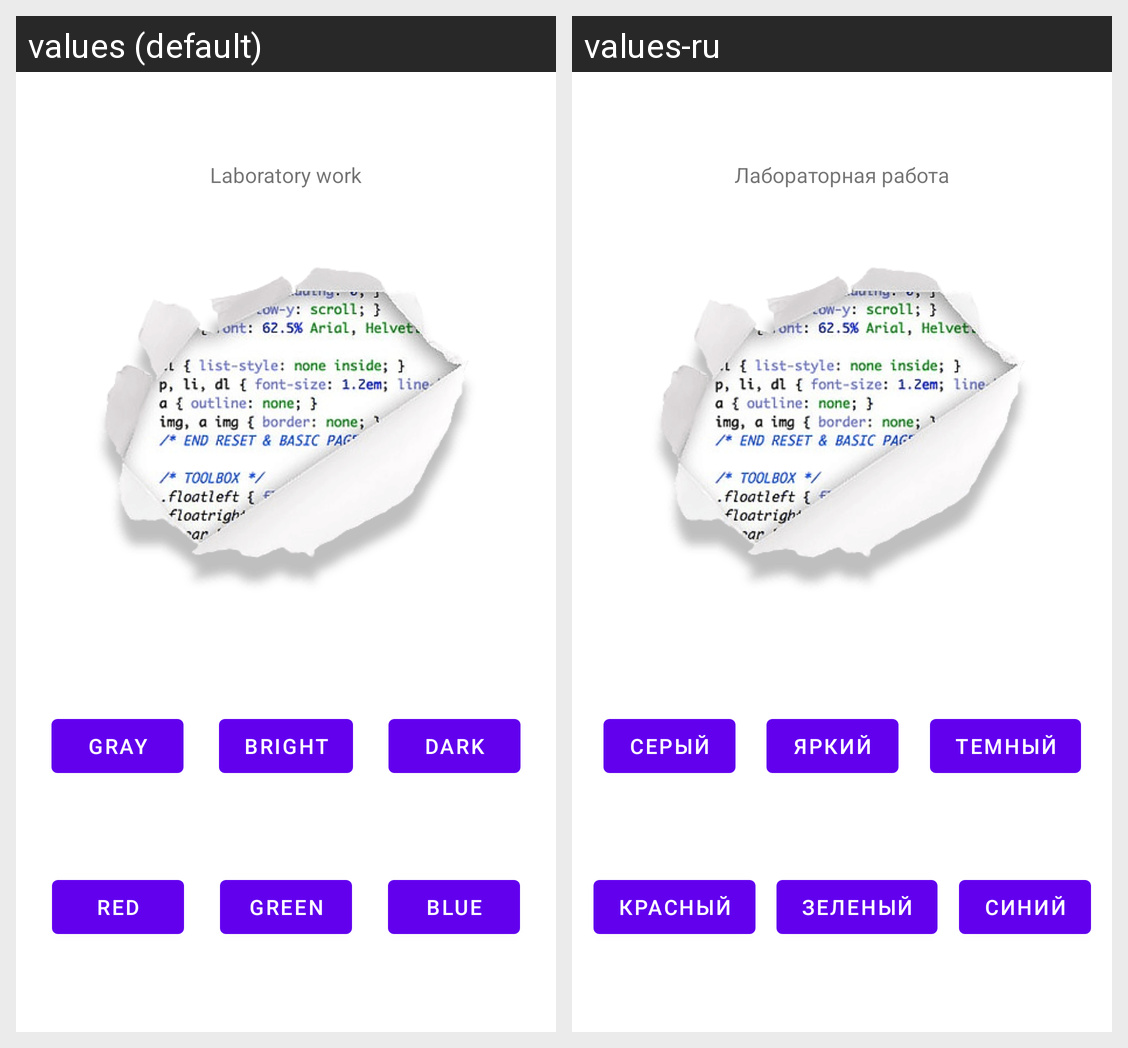

The Android screen above is rendered under two locales of the same app. Produce the string resources it draws, with the default and per-locale values.
Android screen res/layout/fragment_lab15.xml rendered under 2 locales, left to right: values (default), values-ru. Device: Nexus 5 (rendered at 1080×1920; each locale shown at half size, 540×960, under a caption strip naming it); theme AppTheme.
Strings drawn on this screen, with the default value and each locale's value (text and hints the layout hard-codes, and strings that could not be matched under every locale, appear in the picture but are not listed):

laboratory_work
  values: Laboratory work
  values-ru: Лабораторная работа

gray
  values: Gray
  values-ru: Серый

bright
  values: Bright
  values-ru: Яркий

dark
  values: Dark
  values-ru: Темный

green
  values: Green
  values-ru: Зеленый

red
  values: Red
  values-ru: Красный

blue
  values: Blue
  values-ru: Синий
